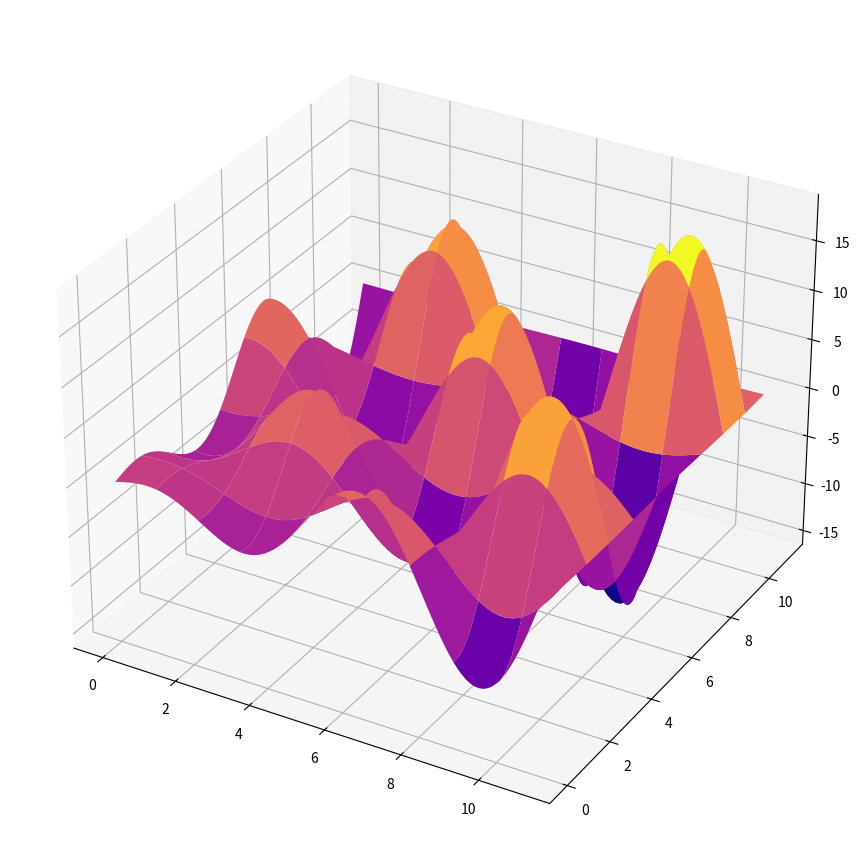
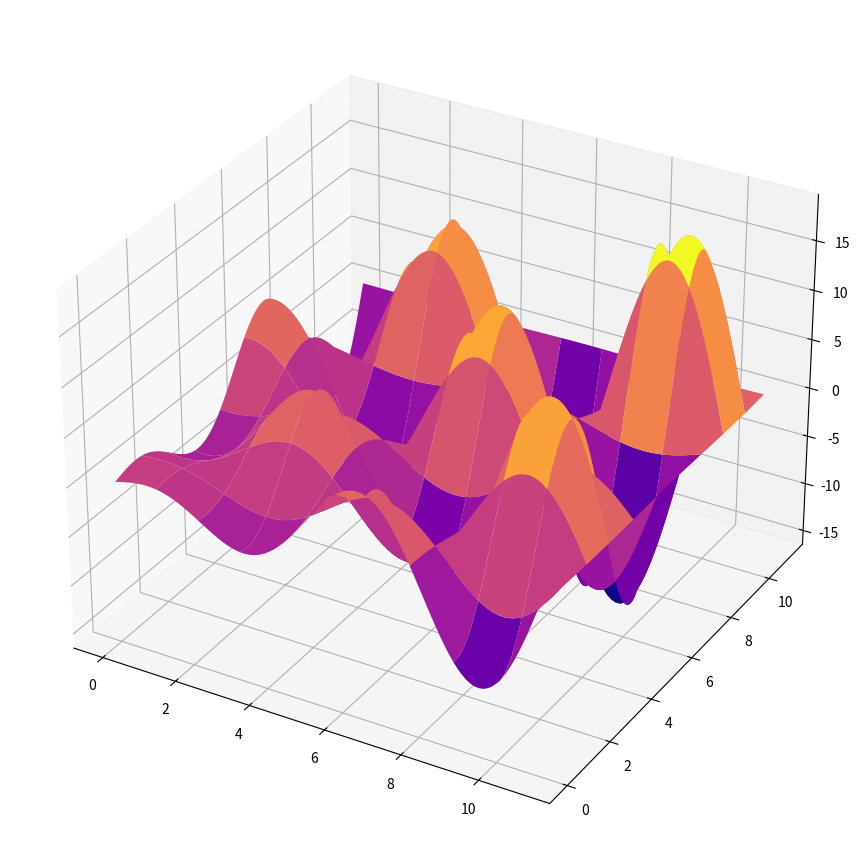
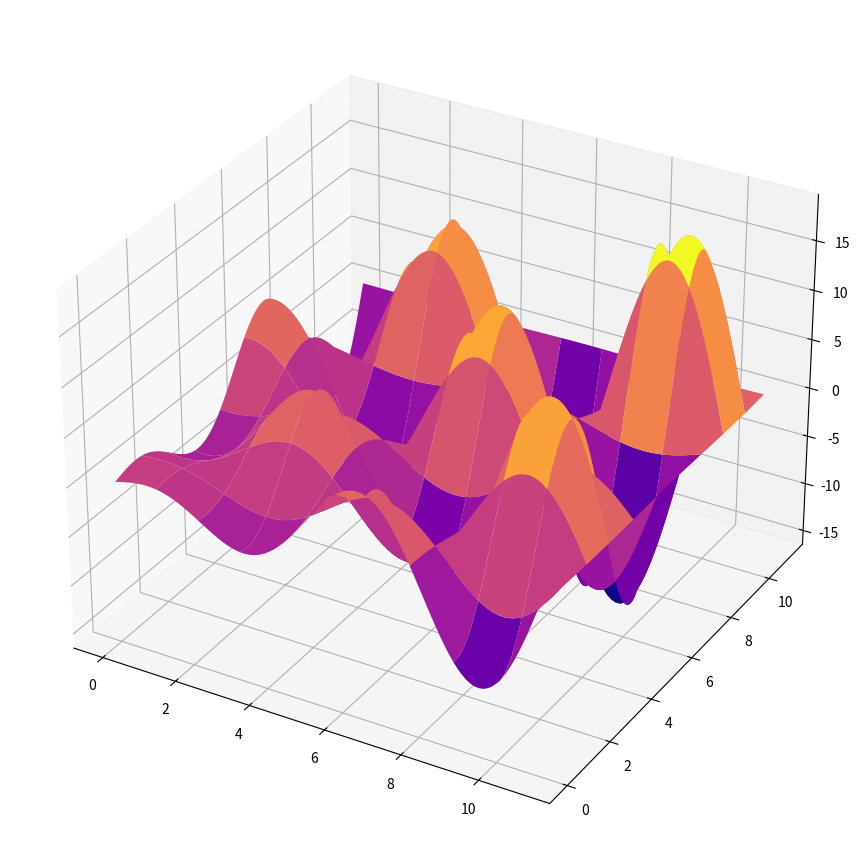

Python code for these plots, in order:
import math
import time

import matplotlib.pyplot as plt

import numpy as np

from matplotlib import cm


def fun(_x, _y):
    return (_x+_y)*math.cos(_x)*math.cos(_y)


def dotsLagranga(x1, x2, n):
    return (x1-x2)/(n-1)


def f(x, y, masX, masY, masXiMinusXj, masYiMinusYj):
    f = 0
    for i in range(len(masX)):
        sum = 0
        for j in range(len(masX)):
            fx = 1
            fy = 1
            for k in range(len(masX)):
                if k != i:
                    fx *= (x - masX[k])
            for k in range(len(masX)):
                if k != j:
                    fy *= (y - masY[k])
            sum += fx * fy * fun(masX[i], masY[j])/(masXiMinusXj[i]*masYiMinusYj[j])
        f+=sum
    return f


def graph(masX, masY, masXiMinusXj, masYiMinusYj):
    f1 = lambda x, y: (x+y)*np.cos(x)*np.cos(y)
    fig = plt.figure(figsize=(11, 11))
    ax = fig.add_subplot(1, 1, 1, projection='3d')
    xval = np.linspace(0, 11, 100)
    yval = np.linspace(0, 11, 100)
    x, y = np.meshgrid(xval, yval)
    f4 = [[0 for i in range(100)] for j in range(100)]
    start = time.time_ns()
    for i in range(100):
        for j in range(100):
            f4[i][j] = f(x[i][j], y[i][j], masX, masY, masXiMinusXj, masYiMinusYj)
    print((time.time_ns() - start) / 1000000000, "сек")
    #z = np.array(f4)
    z = f1(x, y)
    surf = ax.plot_surface(
        x, y, z,
        rstride=10,
        cstride=10,
        cmap=cm.plasma)
    plt.show()


if __name__ == '__main__':

    print("На 6х6:")
    print("Время")
    start = time.time_ns()
    k = dotsLagranga(11, 0, 6)
    masX = [0 + k * i for i in range(6)]
    masY = [0 + k * i for i in range(6)]
    masXiMinusXj = [1 for i in range(6)]
    masYiMinusYj = [1 for i in range(6)]
    for i in range(len(masX)):
        for j in range(len(masX)):
            if i != j:
                masXiMinusXj[i] *= (masX[i] - masX[j])
                masYiMinusYj[i] *= (masY[i] - masY[j])
    print((time.time_ns()-start)/1000000000, "сек")

    graph(masX, masY, masXiMinusXj, masYiMinusYj)
    print(" ")
    print("На 12х12:")
    print("Время")
    start = time.time_ns()
    k2 = dotsLagranga(11, 0, 12)
    masX2 = [0 + k2 * i for i in range(12)]
    masY2 = [0 + k2 * i for i in range(12)]
    masXiMinusXj2 = [1 for i in range(12)]
    masYiMinusYj2 = [1 for i in range(12)]
    for i in range(len(masX2)):
        for j in range(len(masX2)):
            if i != j:
                masXiMinusXj2[i] *= (masX2[i] - masX2[j])
                masYiMinusYj2[i] *= (masY2[i] - masY2[j])
    print((time.time_ns() - start) / 1000000000, "сек")

    graph(masX2, masY2, masXiMinusXj2, masYiMinusYj2)
    print(" ")
    print("На 18х18:")
    print("Время")
    start = time.time_ns()
    k3 = dotsLagranga(11, 0, 18)
    masX3 = [0 + k3 * i for i in range(18)]
    masY3 = [0 + k3 * i for i in range(18)]
    masXiMinusXj3 = [1 for i in range(18)]
    masYiMinusYj3 = [1 for i in range(18)]
    for i in range(len(masX3)):
        for j in range(len(masX3)):
            if i != j:
                masXiMinusXj3[i] *= (masX3[i] - masX3[j])
                masYiMinusYj3[i] *= (masY3[i] - masY3[j])
    print((time.time_ns() - start) / 1000000000, "сек")

    graph(masX3, masY3, masXiMinusXj3, masYiMinusYj3)






